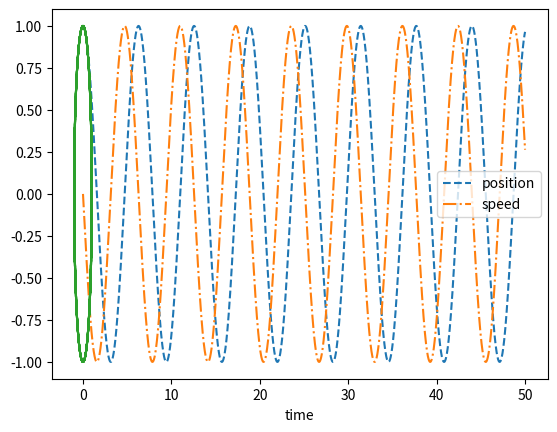

Here is the Python script that generated this plot:
#!/usr/bin/env python

""" modules to integrate using 4th order runge kutta method """

import numpy as np


def rk4(x_init, func, step, time):
    """ takes x and func as a vector of values and functions respectively """
    # find count
    count = int(time / step)
    length = len(x_init)

    # initialization
    ## store the record of x
    x = np.zeros(shape=(count, length))
    x[0] = x_init.copy()
    ## temporary values
    k1 = np.zeros(length)
    k2 = np.zeros(length)
    k3 = np.zeros(length)
    k4 = np.zeros(length)
    ## time
    time = np.zeros(count)

    # evolve
    for i in range(count - 1):
        # find k1
        for j in range(length):
            k1[j] = func[j](time[i], x[i])

        # find k2
        for j in range(length):
            k2[j] = func[j](time[i] + step / 2, x[i] + k1 * step / 2)

        # find k3
        for j in range(length):
            k3[j] = func[j](time[i] + step / 2, x[i] + k2 * step / 2)

        # find k4
        for j in range(length):
            k4[j] = func[j](time[i] + step, x[i] + step * k3)

        # update x
        x[i + 1] = x[i] + 1 / 6.0 * step * (k1 + 2 * k2 + 2 * k3 + k4)
        time[i + 1] = time[i] + step


    return time, x.T


def x_dot(time, x):
    """ function to test algorithm """
    return x[1]


def y_dot(time, x):
    """ function to test algorithm """
    return -x[0]


def main():
    """ main body with the sole purpose of tesing the algorithm"""
    x_init = [1, 0]
    funcs = [x_dot, y_dot]
    end = 50
    step = 0.001

    time, x = rk4(x_init, funcs, step, end)

    import matplotlib.pyplot as plt

    plt.plot(time, x[0], ls='--', label='position')
    plt.plot(time, x[1], ls='-.', label='speed')
    plt.xlabel('time')
    plt.legend()
    plt.show()

    plt.plot(x[0], x[1], ls='-.')
    plt.show()

if __name__ == "__main__":
    main()
